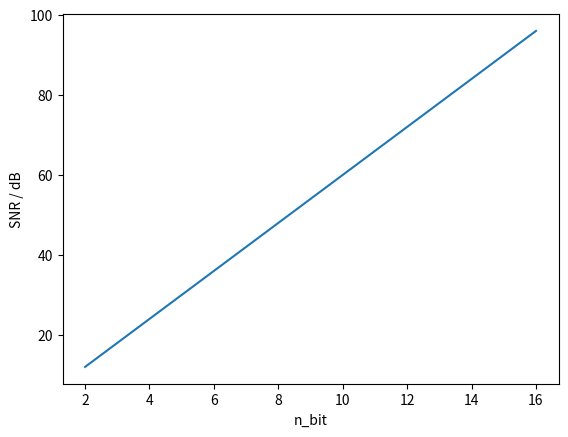
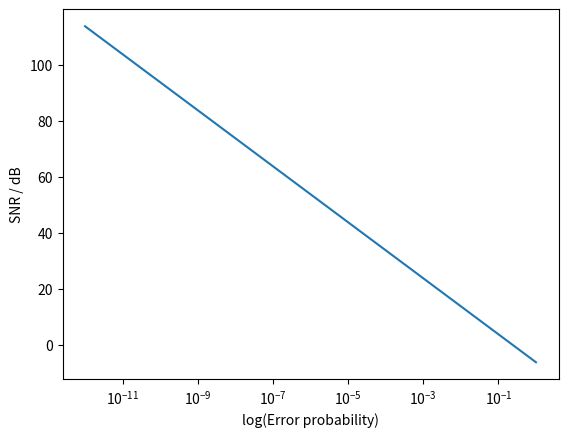
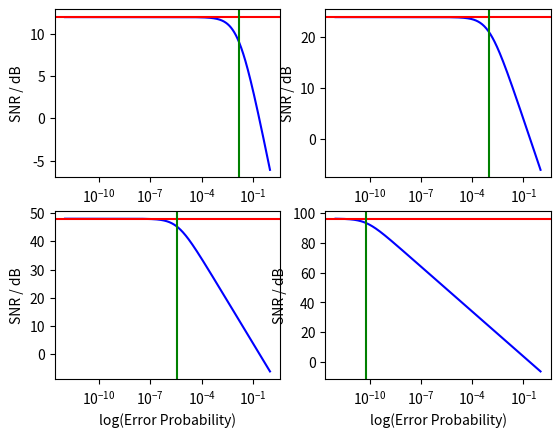

These charts were generated, in order, by the following Python code:
import numpy as np
import matplotlib.pyplot as plt
import matplotlib.colors as mcol

color_dict = mcol.TABLEAU_COLORS


def lin2db(x):
    return 10*np.log10(x)


def db2lin(x):
    return 10**(x/10)


class ADC:
    fs_step = 2.75625e3
    def __init__(self, n_bit):
        self.n_bit = n_bit

    def snr(self, flag):
        try:
            t = len(self.n_bit)
            snr = []
            for i in range(t):
                x = 6*self.n_bit[i]
                if flag != 1:
                    x = 10**(x/10)
                snr.append(x)
            return snr
        except:
            OSError()
            snr = 6*self.n_bit
            return snr
    
    def sf(self, bandwidth):
        sf = np.ceil(2 * ADC.fs_step * bandwidth / ADC.fs_step)
        return sf
    
class BSC:
    def __init__(self, error_probability):
        self.error_probability = error_probability

    def snr(self, flag):
        try:
            t = len(self.error_probability)
            snr = []
            for i in range(t):
                x = 1/(4 * self.error_probability[i])
                if flag == 1:
                    x = 10 * np.log10(x)
                snr.append(x)
            return snr
        except:
            OSError()
            t = 1
            snr = 1/(4 * self.error_probability[i])
            return snr

class PCM:

    def __init__(self, analog_bandwidth, adc, bsc):
        self.analog_bandwidth = analog_bandwidth
        self.adc = adc
        self.bsc = bsc
    
    def snr(self):
        snrs = []
        for i in range(len(self.adc.n_bit)):
            a = self.adc.snr(2)
            b = self.bsc.snr(2)
            snr = []
            for k in range(len(b)):
                x = 1 / (1/a[i] + 1/b[k])
                x = 10 * np.log10(x)
                snr.append(x)
            snrs.append(snr)
        return snrs

    def critical_pe(self):
        critical_pe = []
        for i in range(len(self.adc.n_bit)):
            critical_pe.append(1 / (4* (4**self.adc.n_bit[i])))
        return critical_pe
    
    def transmission(self):
        p = self.bsc.error_probability
        c = 1 + p*np.log2(p) + (1 - p)*np.log2(1 - p)
        n = self.adc.n_bit
        k = self.adc.sf(self.analog_bandwidth)
        r  = n * k
        if r <= c :
            print("Supported transmission")
        else:
            print("Transmission not supported")

def n_bit_pcm(snr, p_e):
    n_bit = np.sqrt((snr-4*p_e*snr)/(1-4*p_e*snr))
    n_bit = np.ceil(n_bit)
    return n_bit


def plotting(snr, critical_pe, quant, p_e):
    fig, axs = plt.subplots(2, 2, subplot_kw={'xscale': 'log', 'xlabel' : 'log(Error Probability)', 'ylabel' : 'SNR / dB'})
    for i in range(2):
        for j in range(2):
            axs[i][j].plot(p_e, snr[2*i+j], color="blue")
            axs[i][j].axhline(quant[2*i+j], color = "red")
            axs[i][j].axvline(critical_pe[2*i+j], color = "green")


def exercise_1():
    n_bit = [2, 3, 4, 6, 8, 10, 12, 14, 16]
    p_e = []
    i  =1e-12
    while i <= 1:
        p_e.append(i)
        i += 0.001
    p_e.append(1)

    x = ADC(n_bit)
    plt.plot(x.n_bit, x.snr(1))
    plt.xlabel("n_bit")
    plt.ylabel("SNR / dB")
    plt.show()

    y = BSC(p_e)
    plt.plot(y.error_probability, y.snr(1))
    plt.xscale("log")
    plt.xlabel("log(Error probability)")
    plt.ylabel("SNR / dB")
    plt.show()
     

def exercise_2():
    n_bit = [2, 4, 8, 16]
    p_e = []
    badnwidth = 22e3
    p_e = np.logspace(-12, 0, 500)

    x = ADC(n_bit)
    y = BSC(p_e)
    z = PCM(badnwidth, x, y)
    
    snr = z.snr()
    critical_pe = z.critical_pe()
    quant = x.snr(1)

    plotting(snr, critical_pe, quant, p_e)
    plt.show()


def exercise_3():
    badnwidth = 22e3
    p_e = 3.8e-7
    snr = 80
    n_bit = n_bit_pcm(snr, p_e)
    
    x = ADC(n_bit)
    y = BSC(p_e)
    z = PCM(badnwidth, x, y)

    print("Obtained n_bit of the ADC are:", z.adc.n_bit)
    print("SNR corresponding to obtained n_bit: ", z.adc.snr(1), "DB", sep = "")
    z.transmission()

if __name__ == "__main__":
    print("Laboratory 3 - ADC-BSC")
    
    exercise_1()
    exercise_2()
    exercise_3()
